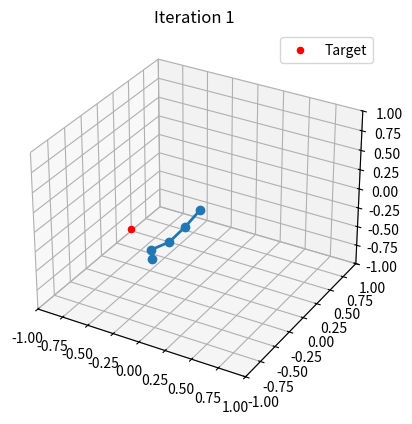

The matplotlib source for this figure:
import numpy as np
import matplotlib.pyplot as plt
import matplotlib.animation as animation
from mpl_toolkits.mplot3d import Axes3D

# ==========================================
# [1] Initialization: 환경 및 입자 초기화
# ==========================================

DOF = 4
joint_labels = [f"joint_{i+1}" for i in range(DOF)]
joint_bounds = [(-np.pi/2, np.pi/2) for _ in range(DOF)]
gbest_history = []

# 로봇팔 최대 작업반경 내에서 타깃 생성
def random_reachable_target(radius=0.9):
    while True:
        point = np.random.uniform(-radius, radius, 3)
        if np.linalg.norm(point) <= radius:
            return point

target_position = random_reachable_target()

# 순기구학 (3D)
def forward_kinematics_3d(joint_angles, link_lengths=[0.3, 0.3, 0.2, 0.1]):
    coords = [(0, 0, 0)]
    x, y, z = 0, 0, 0
    theta_y, theta_z = 0, 0
    for i, (angle, length) in enumerate(zip(joint_angles, link_lengths)):
        if i % 2 == 0:
            theta_y += angle  # YZ 평면 회전
        else:
            theta_z += angle  # XZ 평면 회전
        dx = length * np.cos(theta_y) * np.cos(theta_z)
        dy = length * np.sin(theta_y)
        dz = length * np.cos(theta_y) * np.sin(theta_z)
        x += dx
        y += dy
        z += dz
        coords.append((x, y, z))
    return np.array(coords)

# 목적 함수: 종단위치와 타깃 거리
def fitness_function(joint_angles):
    end_effector = forward_kinematics_3d(joint_angles)[-1]
    return np.linalg.norm(end_effector - target_position)

# 입자 클래스
class Particle:
    def __init__(self, label, bounds):
        self.label = label
        self.position = np.array([np.random.uniform(*bounds)])
        self.velocity = np.zeros(1)
        self.best_position = self.position.copy()
        self.best_score = None

# HPSO 클래스
class HPSO:
    def __init__(self, joint_labels, particles_per_joint, bounds, max_iter):
        self.joint_labels = joint_labels
        self.bounds = bounds
        self.max_iter = max_iter
        self.dim = len(joint_labels)
        self.time_horizon = 100
        self.window_size = 10
        self.sliding_step = 5
        self.particles_per_joint = particles_per_joint

        self.particle_groups = {
            label: [Particle(label, bounds[i]) for _ in range(particles_per_joint)]
            for i, label in enumerate(joint_labels)
        }
        self.gbest = np.zeros(self.dim)
        self.gbest_score = float('inf')

    def optimize(self):
        prev_best_by_joint = {}
        for t_start in range(0, self.time_horizon, self.sliding_step):
            t_end = t_start + self.window_size
            window_time = (t_start, t_end)
            if prev_best_by_joint:
                for j, label in enumerate(self.joint_labels):
                    for i in range(min(5, self.particles_per_joint)):
                        self.particle_groups[label][i].position = prev_best_by_joint[label].copy()

            for iteration in range(self.max_iter):
                # ==========================================
                # [2] Calculation: 현재 위치 기반 평가
                # ==========================================
                num_particles = self.particles_per_joint
                for i in range(num_particles):
                    candidate = np.array([
                        self.particle_groups[label][i].position[0]
                        for label in self.joint_labels
                    ])
                    score = fitness_function(candidate)

                    # ==========================================
                    # [4] Evaluation: 개인/전역 최적 업데이트
                    # ==========================================
                    if score < self.gbest_score:
                        self.gbest_score = score
                        self.gbest = candidate.copy()
                    for j, label in enumerate(self.joint_labels):
                        p = self.particle_groups[label][i]
                        if p.best_score is None or score < p.best_score:
                            p.best_score = score
                            p.best_position = np.array([candidate[j]])

                gbest_history.append(self.gbest.copy())

                # ==========================================
                # [3] Position Update: 속도 및 위치 갱신
                # ==========================================
                w, c1, c2 = 0.5, 1.5, 1.5
                for j, label in enumerate(self.joint_labels):
                    for p in self.particle_groups[label]:
                        r1, r2 = np.random.rand(), np.random.rand()
                        p.velocity = (
                            w * p.velocity
                            + c1 * r1 * (p.best_position - p.position)
                            + c2 * r2 * (self.gbest[j] - p.position)
                        )
                        p.position += p.velocity
                        low, high = self.bounds[j]
                        p.position = np.clip(p.position, low, high)

            # =========================================
            # 윈도우의 최적해를 다음 윈도우로 전송
            # =========================================
            prev_best_by_joint = {}
            for j, label in enumerate(self.joint_labels):
                best_particle = min(
                    self.particle_groups[label],
                    key=lambda p: p.best_score if p.best_score is not None else float('inf')
                )
                prev_best_by_joint[label] = best_particle.best_position.copy()

        return self.gbest, self.gbest_score

# ==========================================
# 최적화 수행
# ==========================================
hpso = HPSO(joint_labels=joint_labels, particles_per_joint=30, bounds=joint_bounds, max_iter=100)
best_angles, best_score = hpso.optimize()

print("최적 관절 각도 (radian):")
for label, angle in zip(joint_labels, best_angles):
    print(f"{label}: {angle:.4f}")
print("최종 위치 오차:", best_score)
print("목표 위치 (target):", target_position)

# ==========================================
# 결과 시각화 (3D 애니메이션)
# ==========================================
def animate_arm_3d(gbest_history, target, link_lengths=[0.3, 0.3, 0.2, 0.1]):
    fig = plt.figure()
    ax = fig.add_subplot(111, projection='3d')
    ax.set_xlim([-1, 1])
    ax.set_ylim([-1, 1])
    ax.set_zlim([-1, 1])
    ax.grid(True)
    line, = ax.plot([], [], [], '-o', lw=2)
    ax.scatter(target[0], target[1], target[2], color='red', label='Target')
    ax.legend()

    def update(frame):
        angles = gbest_history[frame]
        coords = forward_kinematics_3d(angles, link_lengths)
        line.set_data(coords[:, 0], coords[:, 1])
        line.set_3d_properties(coords[:, 2])
        ax.set_title(f'Iteration {frame + 1}')
        return line,

    ani = animation.FuncAnimation(fig, update, frames=len(gbest_history), interval=300, blit=True, repeat=False)
    plt.show()

animate_arm_3d(gbest_history, target_position)
